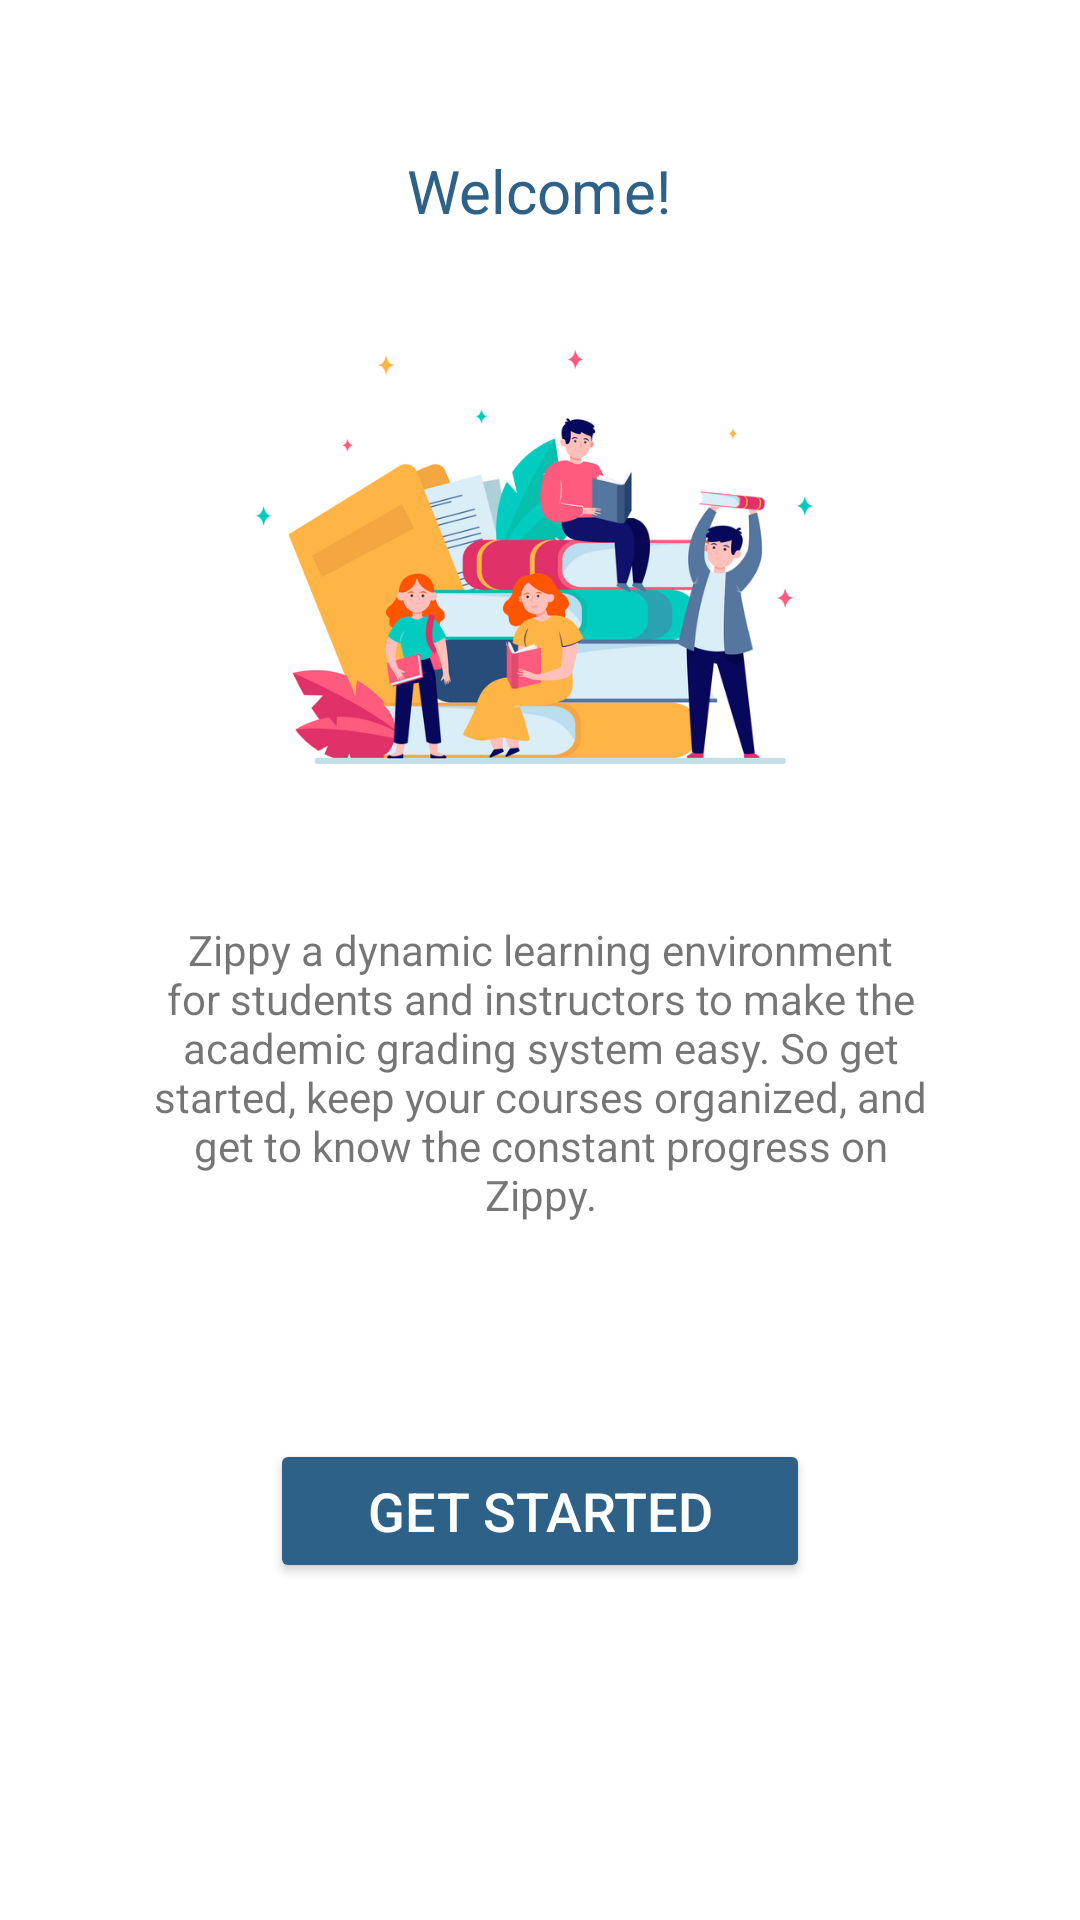

This screen was rendered from an Android layout file. Write that file and the resources it references.
<!-- AndroidManifest.xml: application theme Theme.Zippy -->
<!-- res/layout/activity_splash.xml -->
<?xml version="1.0" encoding="utf-8"?>
<androidx.constraintlayout.widget.ConstraintLayout xmlns:android="http://schemas.android.com/apk/res/android"
    xmlns:app="http://schemas.android.com/apk/res-auto"
    xmlns:tools="http://schemas.android.com/tools"
    android:layout_width="match_parent"
    android:layout_height="match_parent"
    tools:context=".ui.extras.SplashActivity">

    <androidx.core.widget.NestedScrollView
        android:layout_width="match_parent"
        android:layout_height="match_parent"
        app:layout_constraintBottom_toBottomOf="parent"
        app:layout_constraintEnd_toEndOf="parent"
        app:layout_constraintStart_toStartOf="parent">

        <LinearLayout
            android:layout_width="match_parent"
            android:layout_height="match_parent"
            android:orientation="vertical"
            android:padding="10dp">

            <TextView
                android:id="@+id/txtviewtitle"
                style="@style/Widget.AppCompat.TextView"
                android:layout_width="wrap_content"
                android:layout_height="wrap_content"
                android:layout_gravity="center_horizontal"
                android:text="@string/welcome"
                android:textAlignment="center"
                android:layout_marginTop="40dp"
                android:textAppearance="@style/TextAppearance.AppCompat.Display1"
                android:textColor="@color/titleColor"
                android:textStyle="normal"
                android:textSize="@dimen/title" />

            <ImageView
                android:id="@+id/imgView"
                android:layout_width="match_parent"
                android:layout_height="170dp"
                android:layout_marginTop="20dp"
                android:src="@drawable/welcome"
                android:layout_gravity="center_horizontal"/>

            <TextView
                android:layout_width="match_parent"
                android:layout_height="wrap_content"
                android:layout_gravity="center_horizontal"
                android:text="@string/str_splash_details"
                android:textAlignment="center"
                android:padding="40dp"/>

            <Button
                android:id="@+id/getstartedbtn"
                android:layout_width="@dimen/button_width"
                android:layout_height="wrap_content"
                android:layout_marginTop="32dp"
                android:text="@string/btn_get_started"
                android:textSize="@dimen/button_txt"
                app:backgroundTint="@color/buttonColor"
                android:textColor="@color/button_txt_color"
                android:layout_gravity="center_horizontal"/>

            <ProgressBar
                android:id="@+id/loading"
                android:layout_width="wrap_content"
                android:layout_height="wrap_content"
                android:layout_gravity="center"
                android:visibility="gone"/>
        </LinearLayout>
    </androidx.core.widget.NestedScrollView>

</androidx.constraintlayout.widget.ConstraintLayout>
<!-- resources referenced by this layout -->
<resources>
  <color name="buttonColor">#2D6187</color>
  <color name="button_txt_color">#FFFFFF</color>
  <color name="titleColor">#2D6187</color>
  <dimen name="button_txt">18sp</dimen>
  <dimen name="button_width">180dp</dimen>
  <dimen name="title">20sp</dimen>
  <!-- drawable welcome: png bitmap (drawable, 132741 bytes) -->
  <string name="btn_get_started">Get Started</string>
  <string name="str_splash_details">Zippy a dynamic learning environment for students and instructors to make the academic grading system easy. So get started, keep your courses organized, and get to know the constant progress on Zippy.</string>
  <string name="welcome">"Welcome!"</string>
  <style name="Theme.Zippy" parent="Theme.MaterialComponents.Light.NoActionBar">
          
          <item name="colorPrimary">@color/purple_500</item>
          <item name="colorPrimaryVariant">@color/white</item>
          <item name="colorOnPrimary">@color/white</item>
          
          <item name="colorSecondary">@color/teal_200</item>
          <item name="colorSecondaryVariant">@color/teal_700</item>
          <item name="colorOnSecondary">@color/black</item>
          
          <item name="android:statusBarColor" tools:targetApi="l">?attr/colorPrimaryVariant</item>
      </style>
  <color name="purple_500">#FF6200EE</color>
  <color name="white">#FFFFFFFF</color>
  <color name="teal_200">#FF03DAC5</color>
  <color name="teal_700">#FF018786</color>
  <color name="black">#FF000000</color>
</resources>
